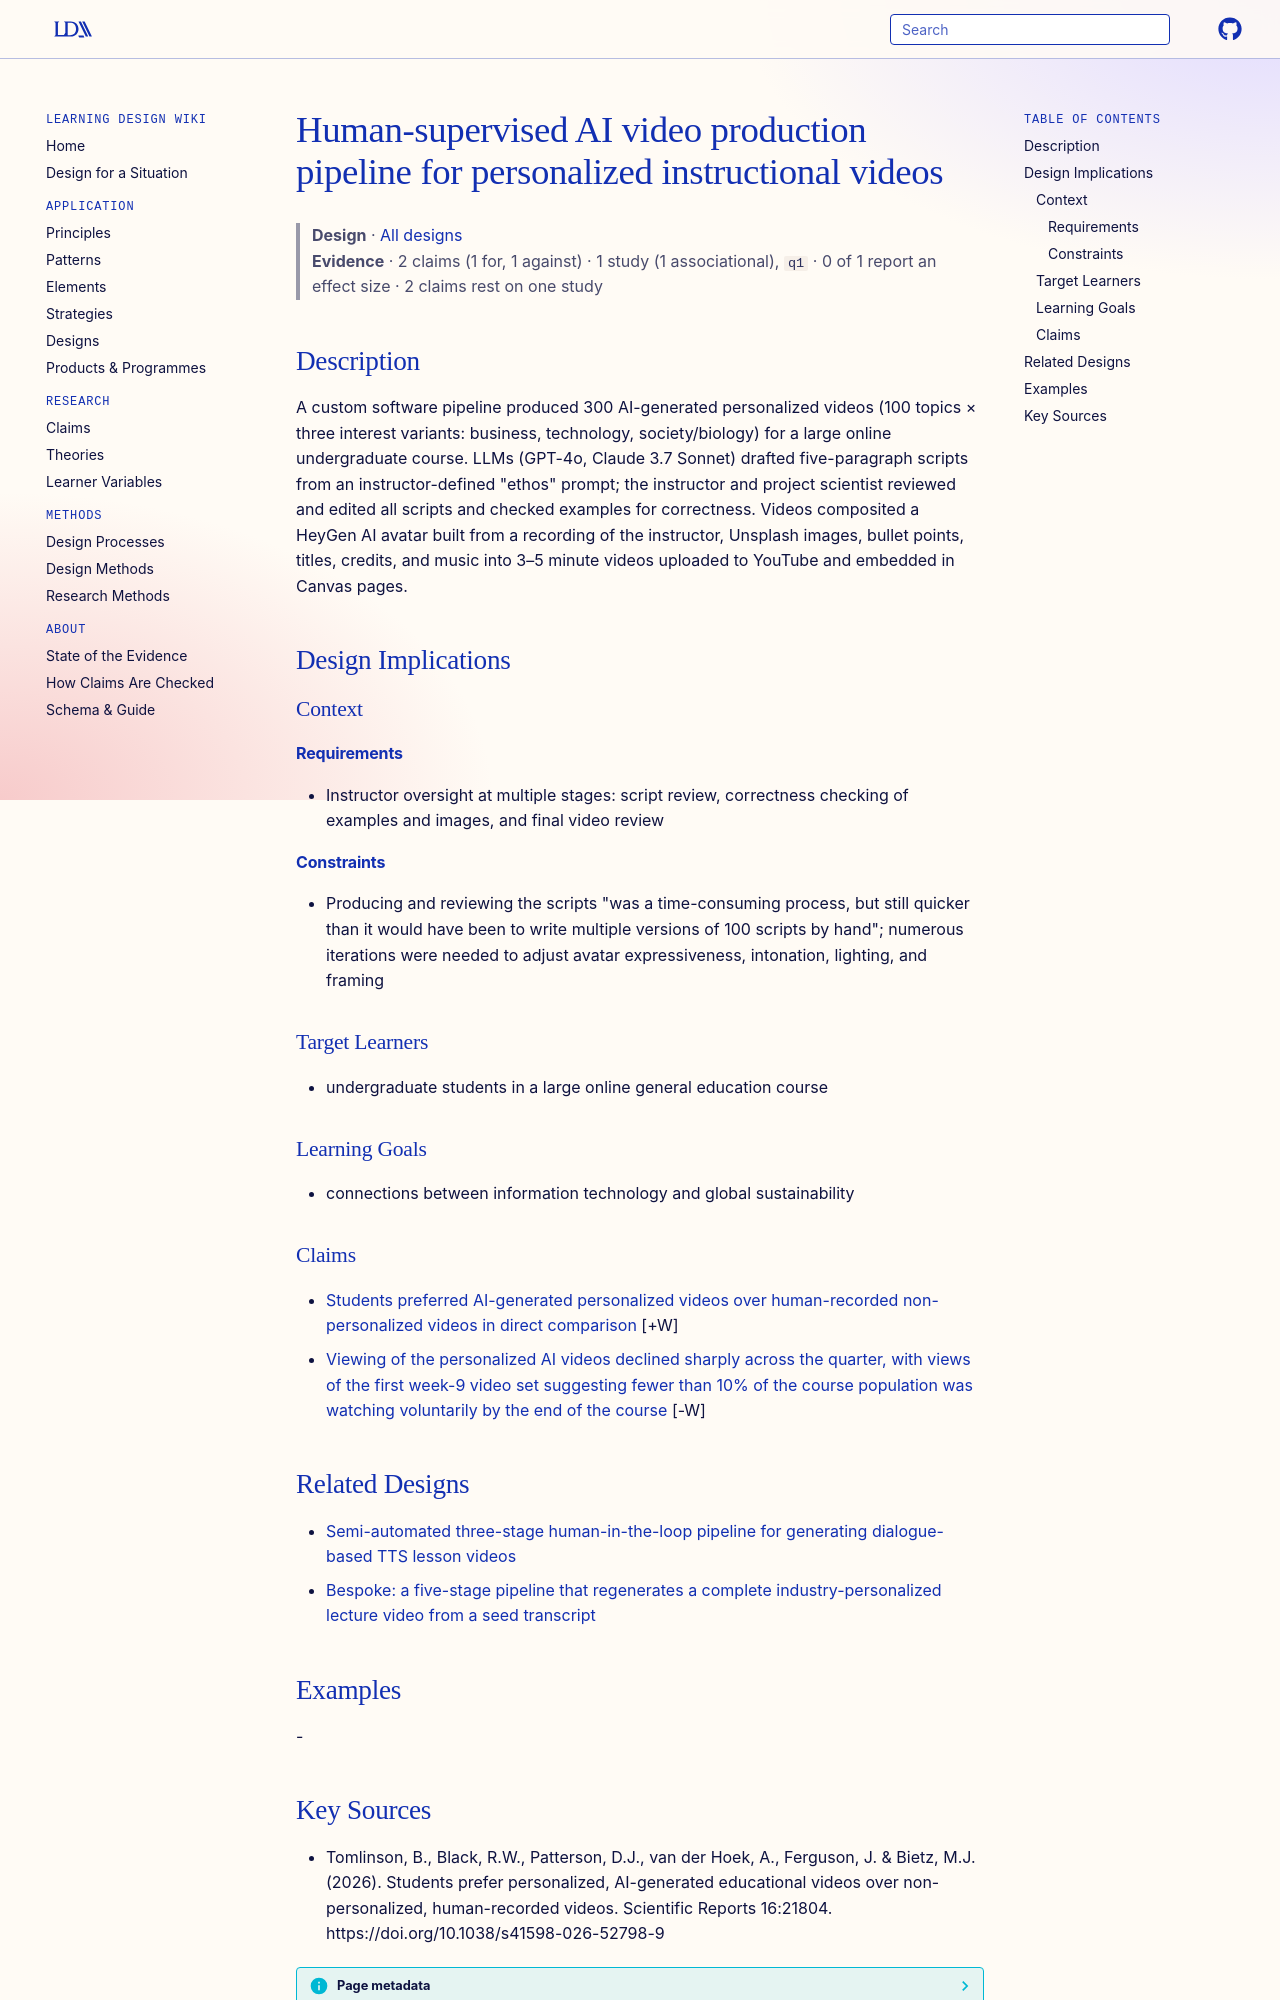

repository: Learning-Design-Alliance/learning-wiki · page: designs/ai-personalized-video-production-pipeline/index.html · generator: mkdocs

---
type: design
id: ai-personalized-video-production-pipeline
title: Human-supervised AI video production pipeline for personalized instructional videos
description: "A custom software pipeline produced 300 AI-generated personalized videos (100 topics × three interest variants: business, technology, society/biology) for a large online undergraduate course."
status: review
generated:
  by: "process:settle-candidates"
  at: 2026-10-11
sources:
  - id: tomlinson-2026
    resource: "https://doi.org/10.1038/s41598-026-52798-9"
    title: "Tomlinson, B., Black, R.W., Patterson, D.J., van der Hoek, A., Ferguson, J. & Bietz, M.J. (2026). Students prefer personalized, AI-generated educational videos over non-personalized, human-recorded videos. Scientific Reports 16:21804. https://doi.org/10.1038/s41598-026-52798-9"
    author: "Tomlinson, B., Black, R.W., Patterson, D.J., van der Hoek, A., Ferguson, J. & Bietz, M.J"
---

# Human-supervised AI video production pipeline for personalized instructional videos

> **Design** · [All designs](index.md)
> **Evidence** · 2 claims (1 for, 1 against) · 1 study (1 associational), `q1` · 0 of 1 report an effect size · 2 claims rest on one study

## Description
A custom software pipeline produced 300 AI-generated personalized videos (100 topics × three interest variants: business, technology, society/biology) for a large online undergraduate course. LLMs (GPT-4o, Claude 3.7 Sonnet) drafted five-paragraph scripts from an instructor-defined "ethos" prompt; the instructor and project scientist reviewed and edited all scripts and checked examples for correctness. Videos composited a HeyGen AI avatar built from a recording of the instructor, Unsplash images, bullet points, titles, credits, and music into 3–5 minute videos uploaded to YouTube and embedded in Canvas pages.

## Design Implications

### Context
#### Requirements
- Instructor oversight at multiple stages: script review, correctness checking of examples and images, and final video review
#### Constraints
- Producing and reviewing the scripts "was a time-consuming process, but still quicker than it would have been to write multiple versions of 100 scripts by hand"; numerous iterations were needed to adjust avatar expressiveness, intonation, lighting, and framing

### Target Learners
- undergraduate students in a large online general education course

### Learning Goals
- connections between information technology and global sustainability

### Claims

- [Students preferred AI-generated personalized videos over human-recorded non-personalized videos in direct comparison](../claims/ai-personalized-videos-preferred-over-human-non-personalized.md) [+W]
- [Viewing of the personalized AI videos declined sharply across the quarter, with views of the first week-9 video set suggesting fewer than 10% of the course population was watching voluntarily by the end of the course](../claims/video-views-declined-across-quarter.md) [-W]

## Related Designs

- [Semi-automated three-stage human-in-the-loop pipeline for generating dialogue-based TTS lesson videos](semi-automated-tts-lesson-generation-pipeline.md)
- [Bespoke: a five-stage pipeline that regenerates a complete industry-personalized lecture video from a seed transcript](bespoke-lecture-video-generation-pipeline.md)

## Examples
-
